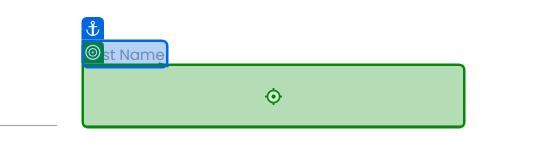
Task: RPA_Challenge_RE
Workflow: Sequence to Update the Data into the web Application

Step 1: type "[in_TransactionItem("First Name").ToString]" into 'First Name'

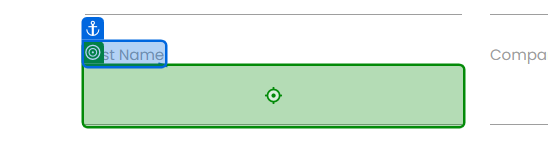
Step 2: type "[in_TransactionItem("Last Name ").ToString]" into 'Last Name'

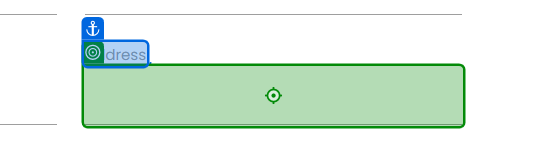
Step 3: type "[in_TransactionItem("Address").ToString]" into 'Address'

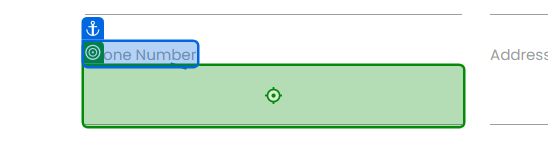
Step 4: type "[in_TransactionItem("Phone Number").ToString]" into 'Phone Number'

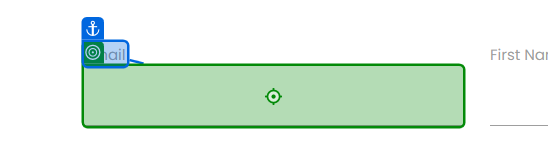
Step 5: type "[in_TransactionItem("Email").ToString]" into 'Email'

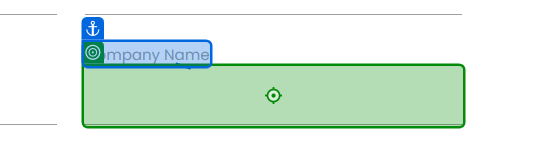
Step 6: type "[in_TransactionItem("Company Name").ToString]" into 'Company Name'

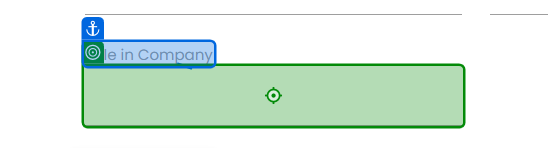
Step 7: type "[in_TransactionItem("Role in Company").ToString]" into 'Role in Company'

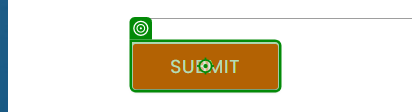
Step 8: click on 'Submit'